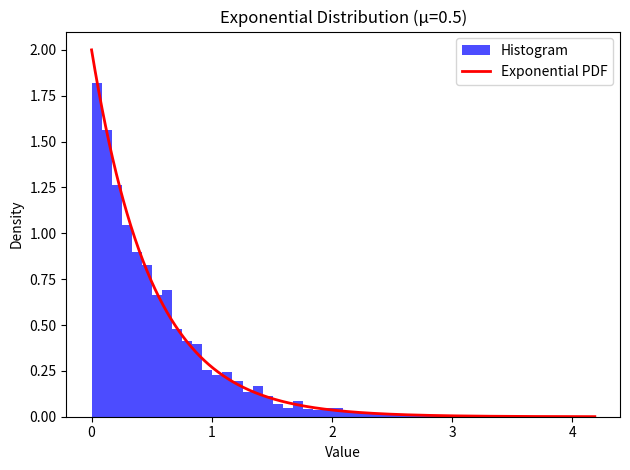

Reproduce this figure in Python.
#!/usr/bin/env python

import numpy as np
import matplotlib.pyplot as plt
from scipy.stats import expon

# Parameters
μ = 0.5  # Mean of the exponential distribution
sample_size = 4000  # Number of samples

# Generate samples from the exponential distribution
samples = np.random.exponential(scale=μ, size=sample_size)

# Create a histogram of the samples
plt.hist(samples, bins=50, density=True, color='blue', alpha=0.7, label='Histogram')

# Overlay the theoretical exponential distribution
x = np.linspace(0, max(samples), 1000)
pdf = expon.pdf(x, scale=μ)  # Probability density function
plt.plot(x, pdf, 'r-', lw=2, label='Exponential PDF')

# Add labels and title
plt.xlabel('Value')
plt.ylabel('Density')
plt.title('Exponential Distribution (μ=0.5)')
plt.legend()

# Use tight_layout to adjust spacing
plt.tight_layout()

# Show the plot
plt.show()
